Run: headless pygame with SDL's dummy video driver; simulated clock (each Clock.tick advances the game by its frame time, no real sleeping); random seed 0; keys injected as events and as key.get_pressed() state; no mouse input.
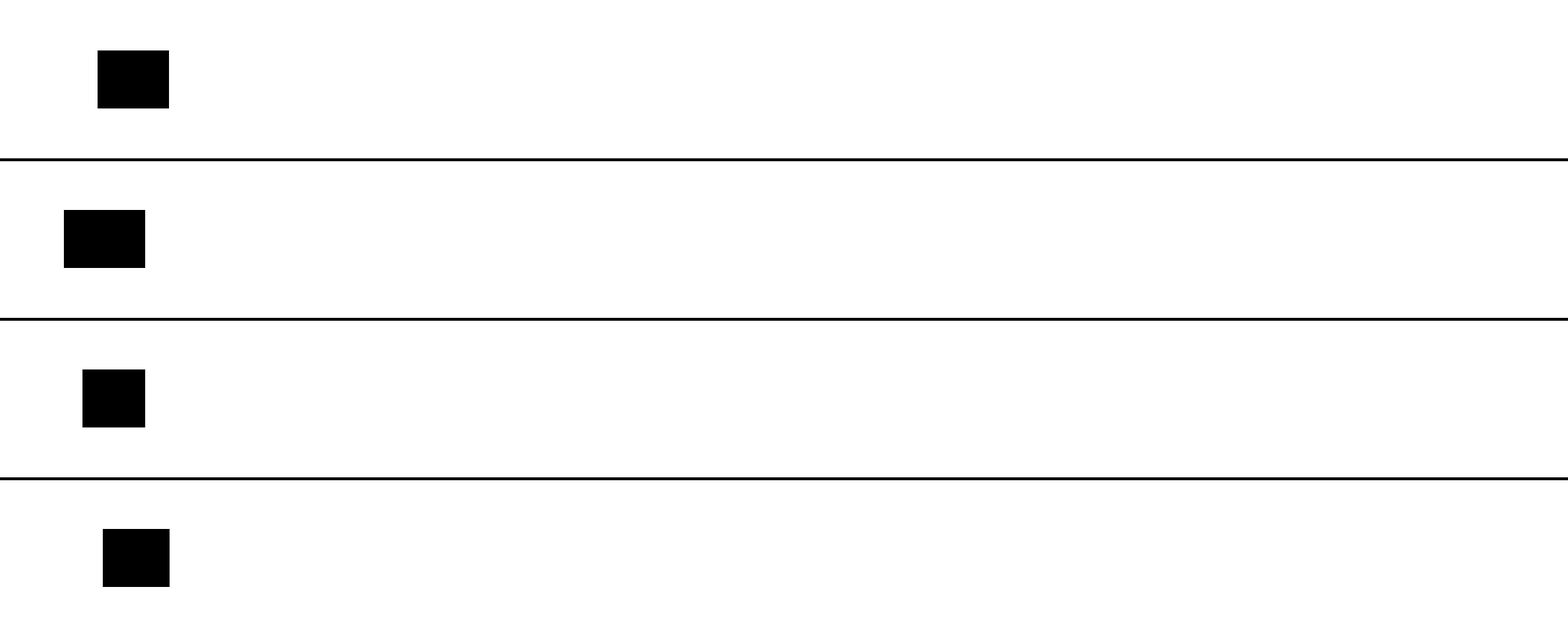
Frame 1 of 4 · flips 1–60 · no input
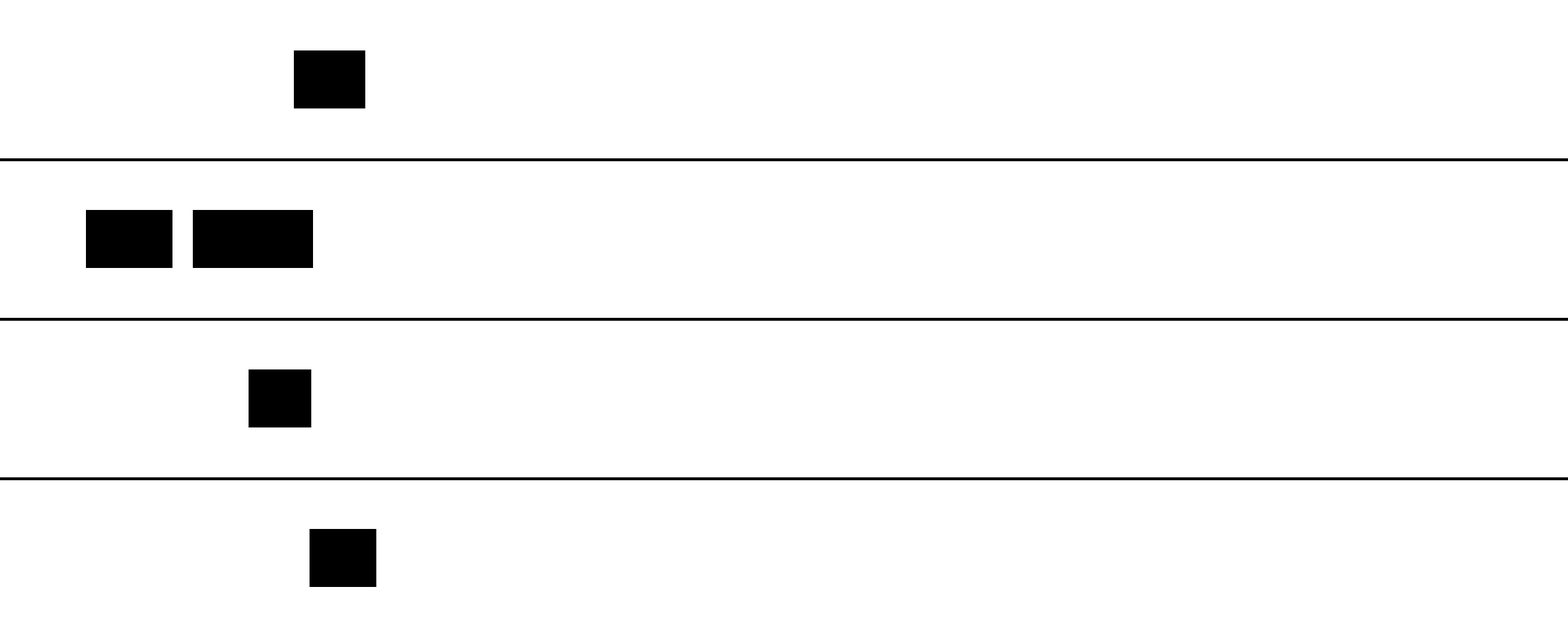
Frame 2 of 4 · flips 61–180 · tapped SPACE, RETURN · held RIGHT (→), D
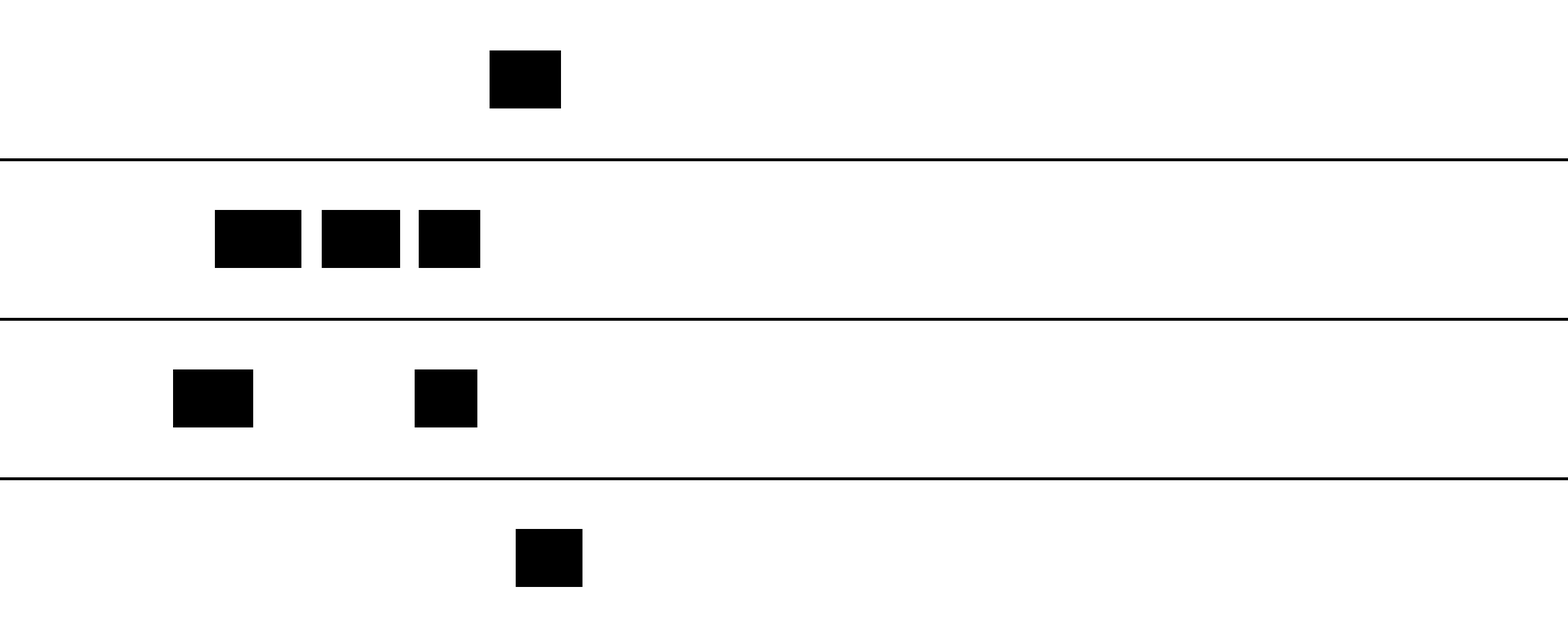
Frame 3 of 4 · flips 181–300 · held DOWN (↓), S
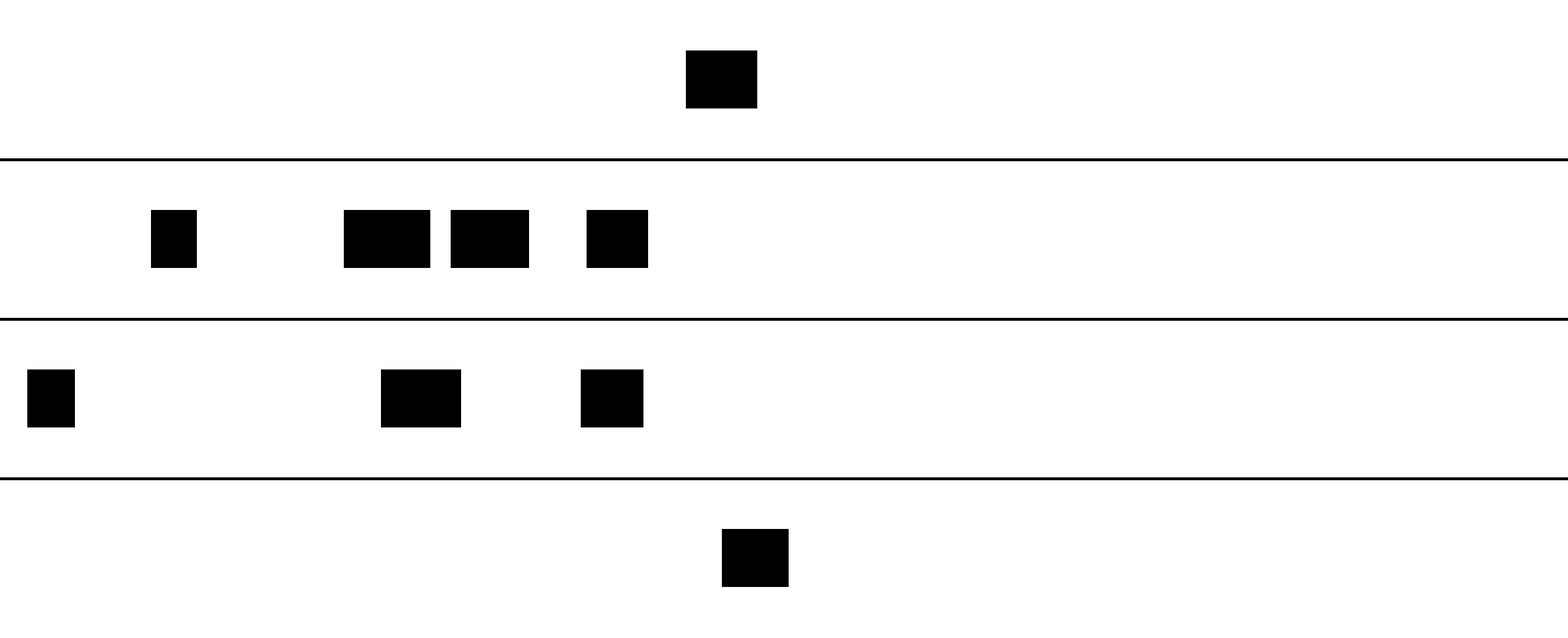
Frame 4 of 4 · flips 301–420 · held LEFT (←), A, UP (↑), W

The pygame program that drew these frames:

import pygame
import random

# Initialize Pygame
pygame.init()

# Constants
SCREEN_WIDTH = 2700
SCREEN_HEIGHT = 1100
NUM_LANES = 4  # Adjust the number of lanes here
LANE_HEIGHT = SCREEN_HEIGHT // NUM_LANES
CAR_WIDTH = 100  # Fixed width of cars
MIN_CAR_LENGTH = 70
MAX_CAR_LENGTH = 150
MIN_CAR_SPEED = 1.8
MAX_CAR_SPEED = 3
SPAWN_INTERVAL = 100  # Frames between spawning cars
SAFE_DISTANCE = 100  # Safe distance between cars

# Colors
WHITE = (255, 255, 255)
BLACK = (0, 0, 0)

# Create window
screen = pygame.display.set_mode((SCREEN_WIDTH, SCREEN_HEIGHT))
pygame.display.set_caption("Highway Simulation")

clock = pygame.time.Clock()

class Car:
    def __init__(self, x, y, speed, length):
        self.width = CAR_WIDTH
        self.length = length
        self.x = x
        self.y = y
        self.speed = speed
        self.color = BLACK

    def move(self):
        self.x += self.speed

    def draw(self):
        pygame.draw.rect(screen, self.color, (self.x, self.y, self.length, self.width))

def spawn_initial_cars():
    initial_cars = []
    for lane in range(NUM_LANES):
        speed = random.uniform(MIN_CAR_SPEED, MAX_CAR_SPEED)
        length = random.randint(MIN_CAR_LENGTH, MAX_CAR_LENGTH)
        initial_cars.append(Car(0, lane * LANE_HEIGHT + (LANE_HEIGHT - CAR_WIDTH) // 2, speed, length))
    return initial_cars

def check_collision(car, other_cars):
    for other_car in other_cars:
        if car != other_car and car.y < other_car.y + other_car.width and car.y + car.width > other_car.y:
            distance = other_car.x - (car.x + car.length)
            if 0 < distance < SAFE_DISTANCE:
                return min(other_car.speed, car.speed)
    return car.speed

cars = spawn_initial_cars()

frame_count = 0
running = True
while running:
    screen.fill(WHITE)

    # Draw lane lines
    for i in range(1, NUM_LANES):
        pygame.draw.line(screen, BLACK, (0, i * LANE_HEIGHT), (SCREEN_WIDTH, i * LANE_HEIGHT), 5)

    # Handle events
    for event in pygame.event.get():
        if event.type == pygame.QUIT:
            running = False

    # Spawn cars
    if frame_count % SPAWN_INTERVAL == 0:
        lane = random.randint(0, NUM_LANES - 1)
        speed = random.uniform(MIN_CAR_SPEED, MAX_CAR_SPEED)
        length = random.randint(MIN_CAR_LENGTH, MAX_CAR_LENGTH)
        cars.append(Car(0, lane * LANE_HEIGHT + (LANE_HEIGHT - CAR_WIDTH) // 2, speed, length))

    # Move and draw cars
    for car in cars:
        car_speed = check_collision(car, cars)
        car.move()
        car.speed = car_speed
        car.draw()

    # Remove cars that have passed the screen
    cars = [car for car in cars if car.x < SCREEN_WIDTH]

    pygame.display.flip()
    frame_count += 1
    clock.tick(60)

pygame.quit()
